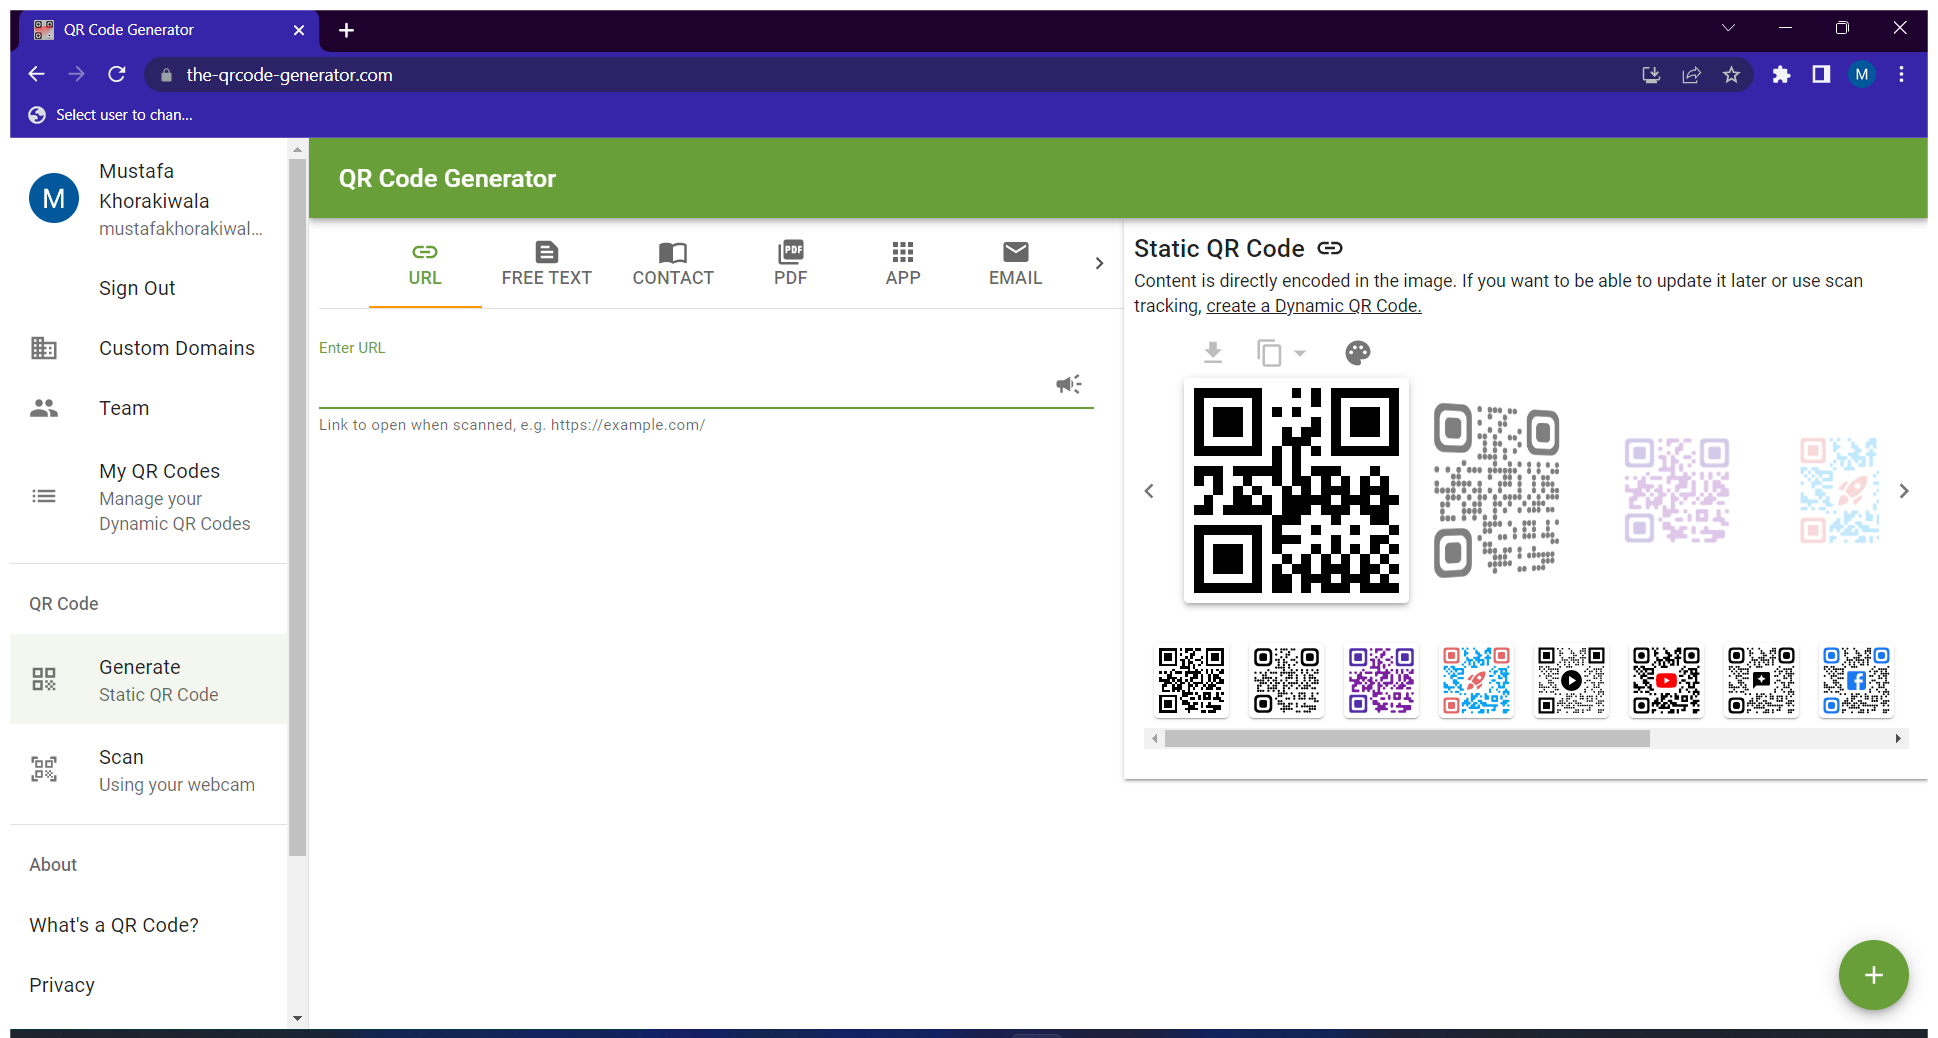
Workflow: Main

Step 1: Use Browser Chrome: QR Code Generator in window 'QR Code Generator' (chrome.exe)

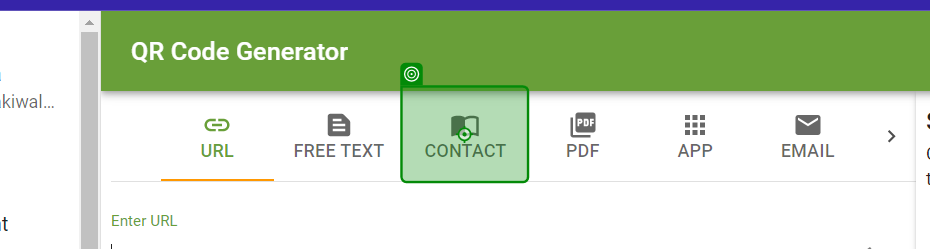
Step 2: click on 'Contact'

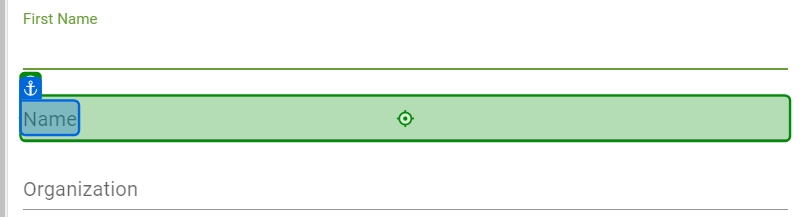
Step 3: type [row(0).ToString()] into 'Name'

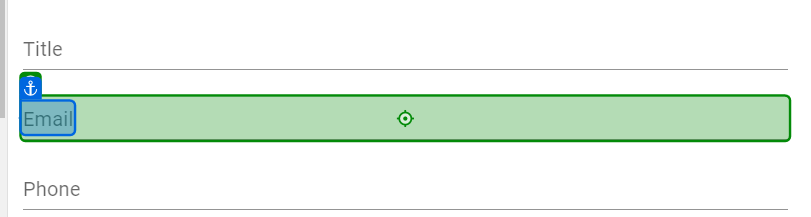
Step 4: type [row(5).ToString()] into 'Email'

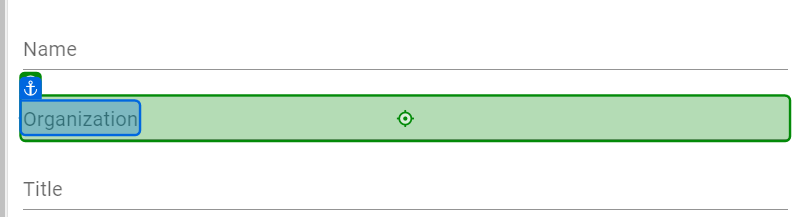
Step 5: type [row(2).ToString()] into 'Organization'

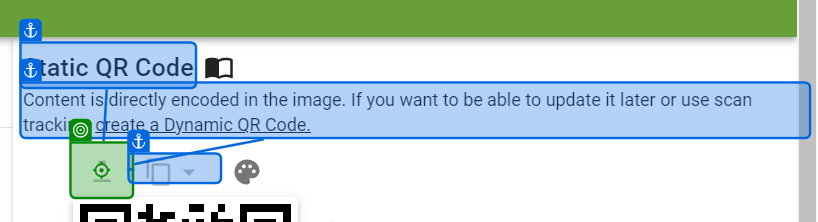
Step 6: click on 'Content is'

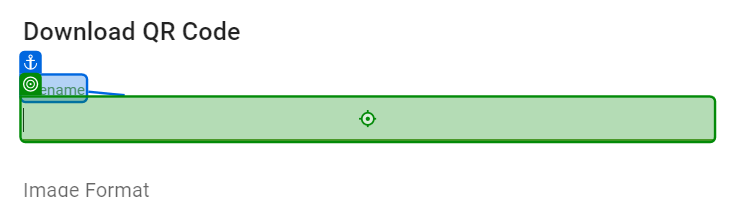
Step 7: type "["C_ID"+id.ToString()+row(0).ToString()]" into 'Filename'

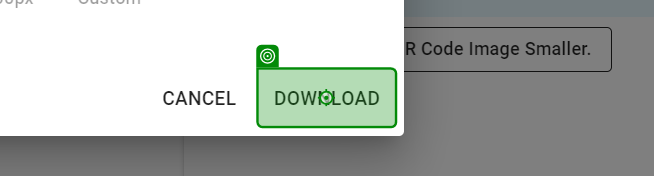
Step 8: click on 'Download'